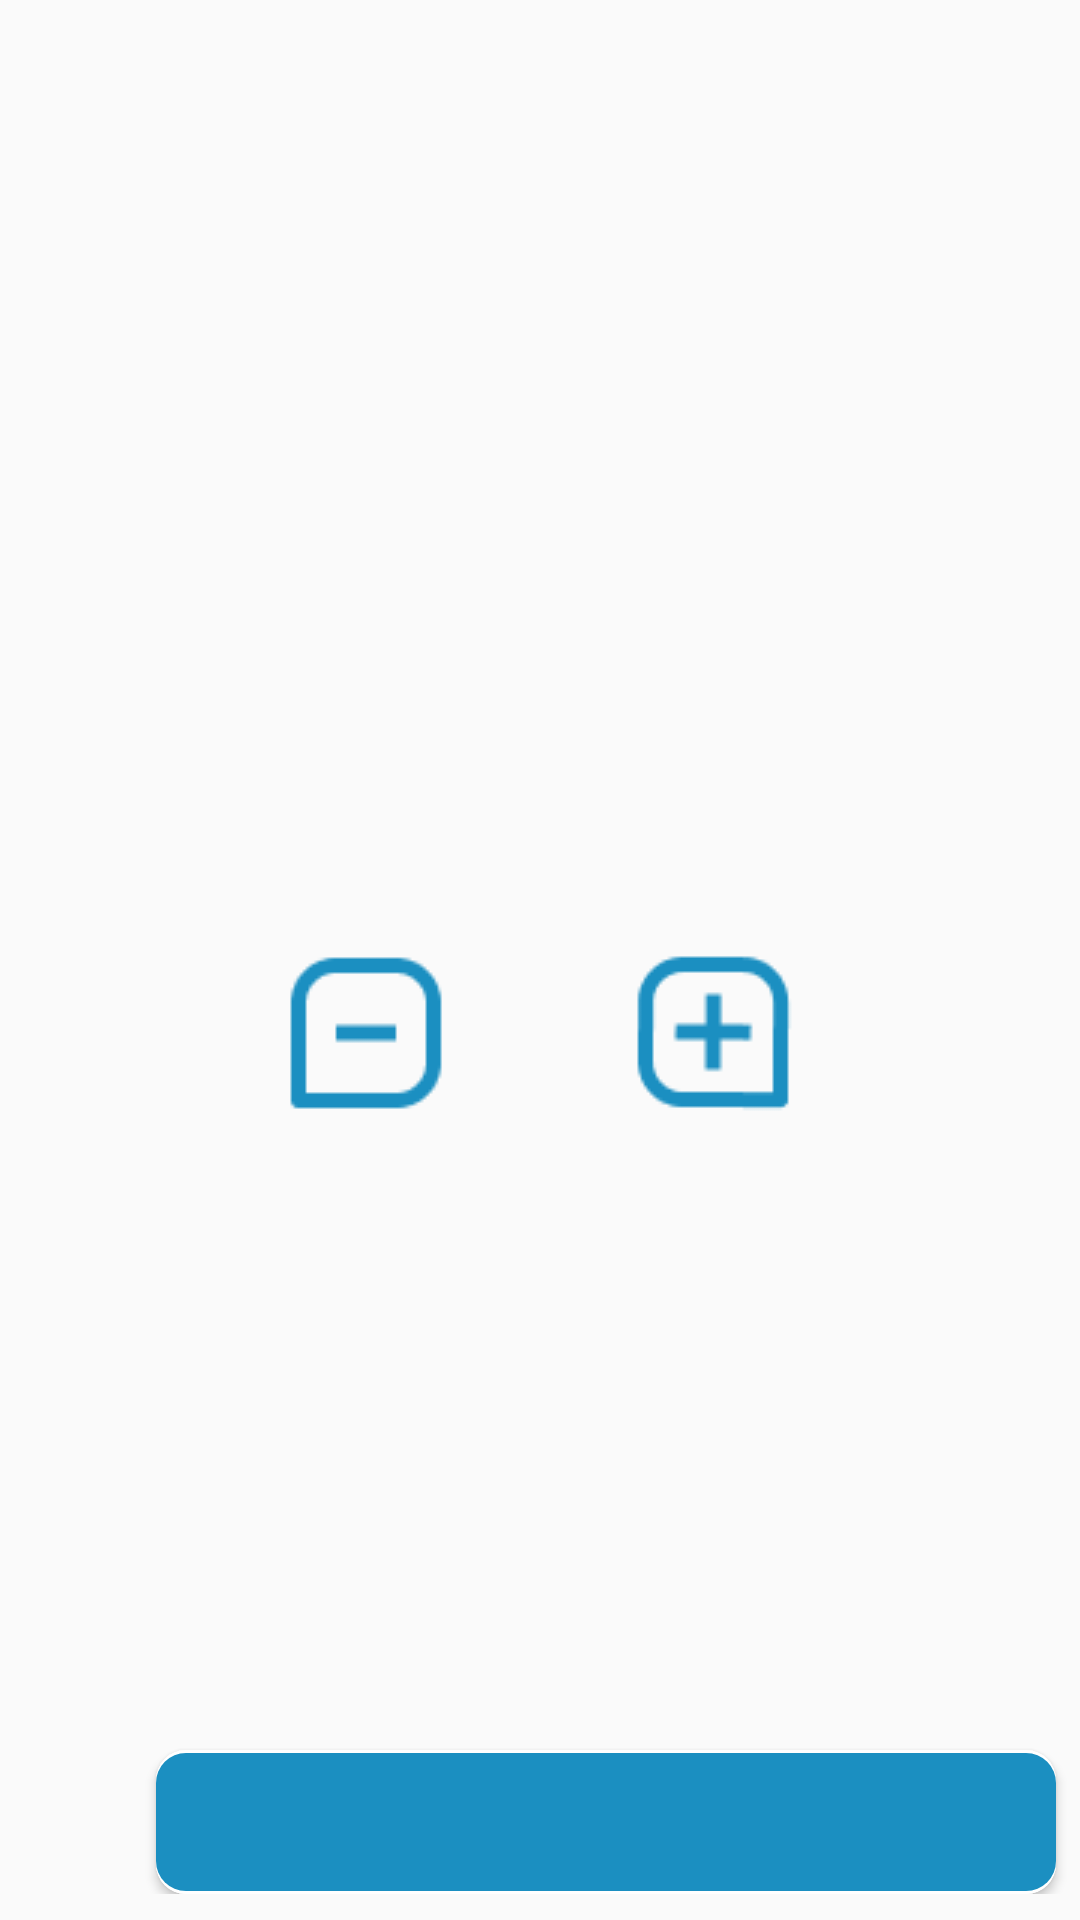

The Android layout XML behind this screen, and the referenced resources:
<!-- AndroidManifest.xml: application theme AppTheme -->
<!-- res/layout/activity_coffe_details.xml -->
<?xml version="1.0" encoding="utf-8"?>
<LinearLayout
    xmlns:android="http://schemas.android.com/apk/res/android"
    xmlns:app="http://schemas.android.com/apk/res-auto"
    xmlns:tools="http://schemas.android.com/tools"
    android:layout_width="match_parent"
    android:layout_height="match_parent"
    android:orientation="vertical"
    android:gravity="center"
    tools:context=".Screens.ItemCoffeDetails">

    <ImageView
        android:id="@+id/imageDetails_cafes"
        android:layout_width="150dp"
        android:layout_height="150dp"
        android:layout_marginTop="50dp"
        android:layout_gravity="center"
        tools:ignore="ContentDescription"
        tools:src="@mipmap/ic_launcher"
        />
    <TextView
        android:id="@+id/nameDetails_cafes"
        android:layout_width="match_parent"
        android:layout_height="wrap_content"
        android:layout_marginTop="15dp"
        android:textAlignment="center"
        android:textSize="30sp"
        android:textStyle="bold"
        android:textColor="@color/tabmenu"
        tools:text="@string/itemCafe"/>
    <TextView
        android:id="@+id/precioDetails_cafes"
        android:layout_width="match_parent"
        android:layout_height="wrap_content"
        android:layout_marginTop="5dp"
        android:textAlignment="center"
        android:textSize="30sp"
        android:textStyle="bold"
        android:textColor="@color/tabmenu"
        tools:text="@string/itemprecio"
        />

    <androidx.constraintlayout.widget.ConstraintLayout
        android:layout_width="match_parent"
        android:layout_height="70dp"
        android:gravity="center"
        >


        <ImageButton
            android:id="@+id/btn_menos"
            android:layout_width="60dp"
            android:layout_height="60dp"
            android:layout_marginEnd="28dp"
            android:background="#00FFFFFF"
            android:src="@drawable/btn_menos"
            app:layout_constraintBottom_toBottomOf="parent"
            app:layout_constraintEnd_toStartOf="@+id/cantidad_producto"
            app:layout_constraintHorizontal_bias="1.0"
            app:layout_constraintStart_toStartOf="parent"
            app:layout_constraintTop_toTopOf="parent"
            tools:ignore="ContentDescription" />

        <TextView
            android:id="@+id/cantidad_producto"
            android:layout_width="wrap_content"
            android:layout_height="wrap_content"
            android:textColor="@color/tabmenu"
            android:textSize="35sp"
            android:textStyle="bold"
            app:layout_constraintBottom_toBottomOf="parent"
            app:layout_constraintEnd_toEndOf="parent"
            app:layout_constraintStart_toStartOf="parent"
            app:layout_constraintTop_toTopOf="parent"
            tools:text="3" />

        <ImageButton
            android:id="@+id/btn_mas"
            android:layout_width="60dp"
            android:layout_height="60dp"
            android:layout_marginStart="28dp"
            android:background="#00FFFFFF"
            android:src="@drawable/btn_mas"
            app:layout_constraintBottom_toBottomOf="parent"
            app:layout_constraintEnd_toEndOf="parent"
            app:layout_constraintHorizontal_bias="0.0"
            app:layout_constraintStart_toEndOf="@+id/cantidad_producto"
            app:layout_constraintTop_toTopOf="parent"
            tools:ignore="ContentDescription" />


    </androidx.constraintlayout.widget.ConstraintLayout>

    <androidx.constraintlayout.widget.ConstraintLayout
        android:layout_width="match_parent"
        android:layout_height="wrap_content"
        android:layout_marginTop="200dp"
        >

        <Button
            android:id="@+id/addButton_cafes"
            android:layout_width="300dp"
            android:layout_height="wrap_content"
            android:layout_gravity="center_horizontal"
            android:layout_marginStart="52dp"
            android:layout_marginTop="4dp"
            android:background="@drawable/desing_button"
            android:textColor="@color/white"
            app:layout_constraintStart_toStartOf="parent"
            app:layout_constraintTop_toTopOf="parent"
            tools:text="Add 5 products" />

    </androidx.constraintlayout.widget.ConstraintLayout>





</LinearLayout>
<!-- resources referenced by this layout -->
<resources>
  <color name="tabmenu">#1B8FC1</color>
  <color name="white">#FFF</color>
  <!-- drawable btn_mas: png bitmap (drawable-v24, 1074 bytes) -->
  <!-- drawable btn_menos: png bitmap (drawable-v24, 866 bytes) -->
  <!-- drawable desing_button (drawable) -->
  <?xml version="1.0" encoding="utf-8"?>
  <layer-list xmlns:android="http://schemas.android.com/apk/res/android" >
  
      <item>
          <shape android:shape="rectangle" >
              <corners android:radius="10dp" />
  
              <solid android:color="@color/white" />
          </shape>
      </item>
      <item android:top="1dp">
          <shape android:shape="rectangle" >
              <corners android:radius="10dp" />
  
              <solid android:color="@color/white" />
          </shape>
      </item>
      <item
          android:bottom="1dp"
          android:top="1dp">
          <shape android:shape="rectangle" >
              <corners android:radius="10dp" />
  
              <solid android:color="@color/tabmenu" />
          </shape>
      </item>
  
  </layer-list>
  <string name="itemCafe">Cafe americano</string>
  <string name="itemprecio">$</string>
  <style name="AppTheme" parent="Theme.AppCompat.Light.DarkActionBar">
          
          <item name="colorPrimary">@color/colorPrimary</item>
          <item name="colorPrimaryDark">@color/colorPrimaryDark</item>
          <item name="colorAccent">@color/colorAccent</item>
      </style>
  <color name="colorPrimary">#6200EE</color>
  <color name="colorPrimaryDark">#3700B3</color>
  <color name="colorAccent">#03DAC5</color>
</resources>
